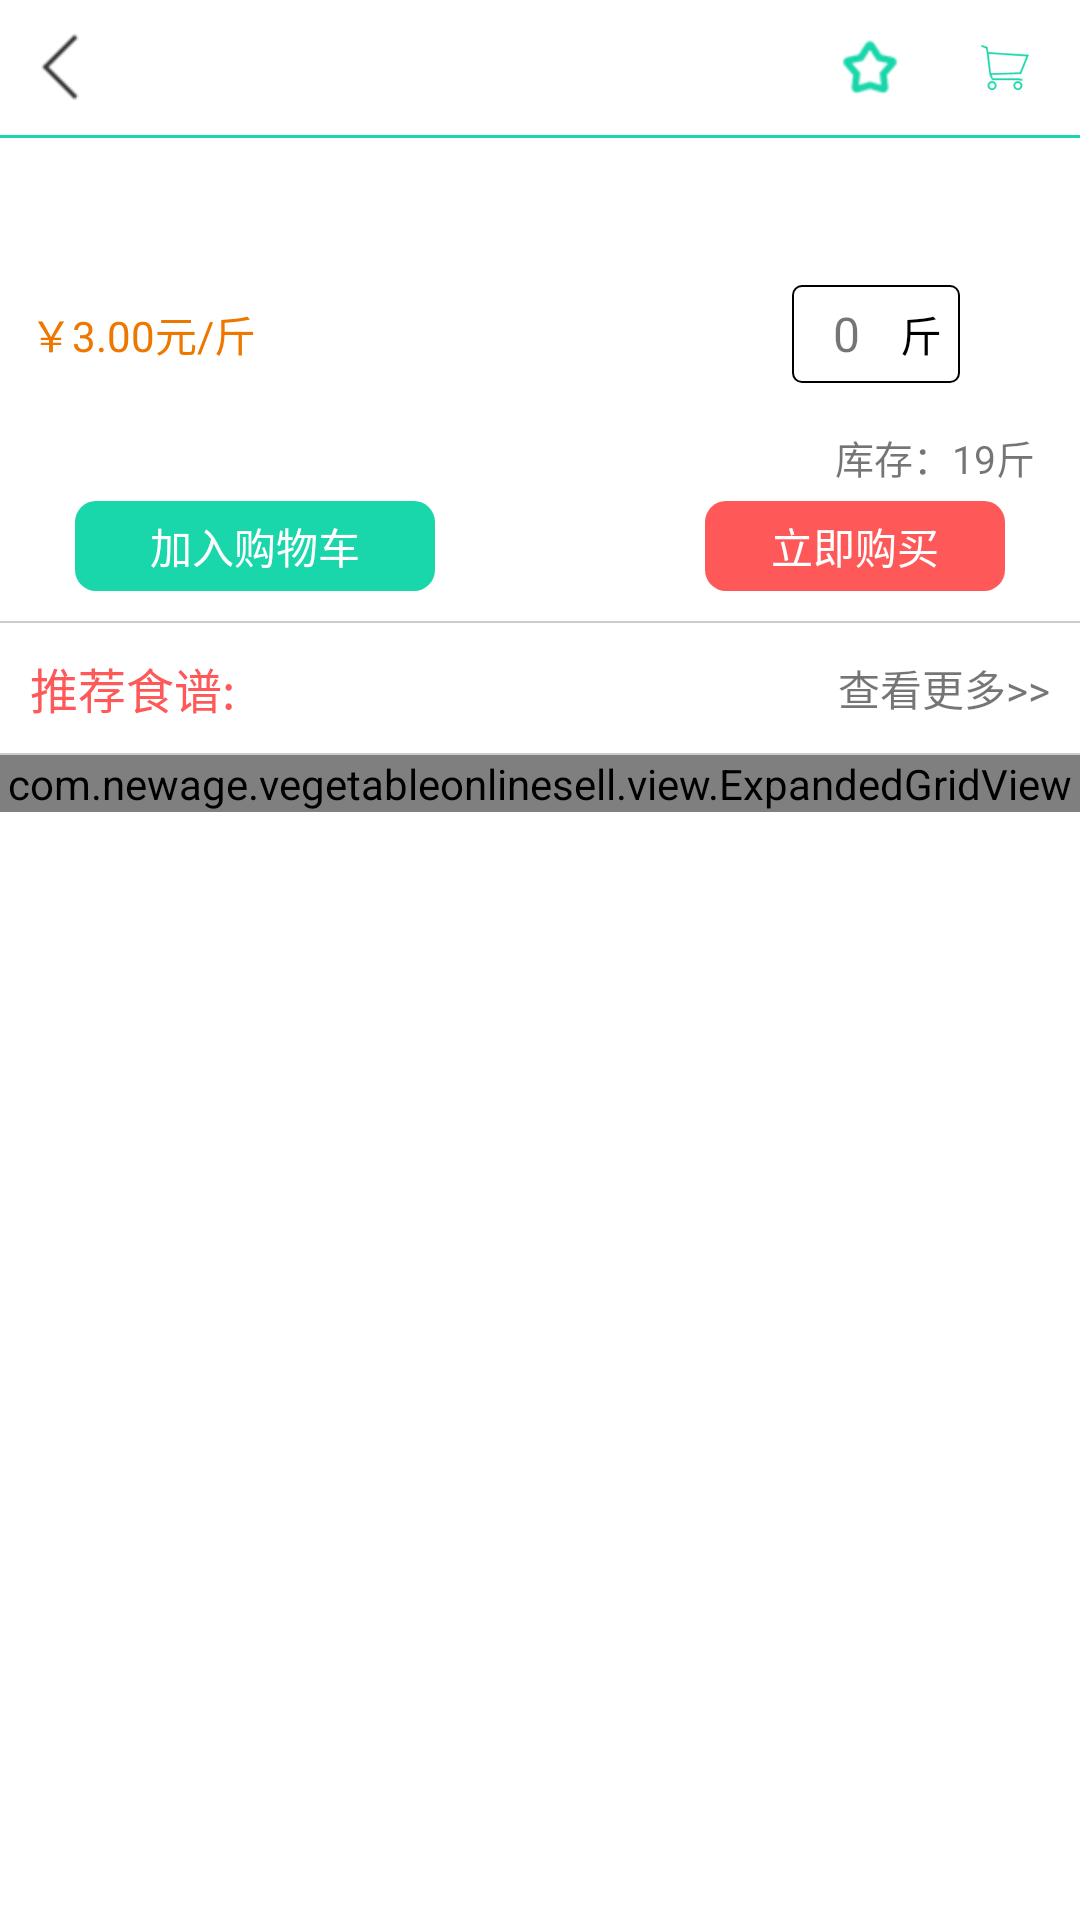

Android layout source for this screen:
<!-- AndroidManifest.xml: application theme AppTheme -->
<!-- res/layout/activity_detail_product.xml -->
<?xml version="1.0" encoding="utf-8"?>
<LinearLayout xmlns:android="http://schemas.android.com/apk/res/android"
    android:layout_width="match_parent"
    android:layout_height="match_parent"
    android:background="@color/white"
    android:orientation="vertical" >

    <RelativeLayout
        android:layout_width="match_parent"
        android:layout_height="45dp"
        android:background="@color/white"
        android:padding="5dp" >

        <ImageView
            android:id="@+id/back"
            android:layout_width="30dp"
            android:layout_height="30dp"
            android:layout_centerVertical="true"
            android:alpha="0.8"
            android:padding="3dp"
            android:src="@drawable/icon_back_black" />

        <TextView
            android:id="@+id/productName"
            android:layout_width="wrap_content"
            android:layout_height="wrap_content"
            android:layout_centerInParent="true"
            android:layout_centerVertical="true"
            android:layout_marginTop="10dp"
            android:textColor="@color/black"
            android:textSize="20sp" />

        <ImageView
            android:id="@+id/shoppingCart"
            android:layout_width="40dp"
            android:layout_height="40dp"
            android:layout_alignParentRight="true"
            android:layout_centerVertical="true"
            android:padding="10dp"
            android:src="@drawable/icon_shoppingcart_green" />

        <ImageView
            android:id="@+id/collect"
            android:layout_width="40dp"
            android:layout_height="40dp"
            android:layout_centerVertical="true"
            android:layout_marginRight="5dp"
            android:layout_toLeftOf="@id/shoppingCart"
            android:padding="8dp"
            android:src="@drawable/collect_selector" />
    </RelativeLayout>

    <View
        android:layout_width="match_parent"
        android:layout_height="1dp"
        android:background="@color/theme_green" />

    <ScrollView
        android:layout_width="match_parent"
        android:layout_height="match_parent"
        android:scrollbars="@null" >

        <LinearLayout
            android:layout_width="match_parent"
            android:layout_height="match_parent"
            android:orientation="vertical" >

            <ImageView
                android:id="@+id/productImg"
                android:layout_width="wrap_content"
                android:layout_height="wrap_content"
                android:layout_gravity="center_horizontal" />

            <TextView
                android:id="@+id/introduction"
                android:layout_width="match_parent"
                android:layout_height="wrap_content"
                android:padding="10dp" />

            <LinearLayout
                android:layout_width="match_parent"
                android:layout_height="wrap_content"
                android:gravity="center_vertical"
                android:orientation="horizontal"
                android:padding="10dp" >

                <TextView
                    android:layout_width="match_parent"
                    android:layout_height="wrap_content"
                    android:layout_weight="1"
                    android:gravity="center_vertical"
                    android:text="￥3.00元/斤"
                    android:textColor="@color/real_orange" />

                <LinearLayout
                    android:layout_width="wrap_content"
                    android:layout_height="wrap_content"
                    android:gravity="center_vertical"
                    android:orientation="horizontal" >

                    <ImageView
                        android:id="@+id/reduce"
                        android:layout_width="30dp"
                        android:layout_height="30dp"
                        android:src="@drawable/reduce" />

                    <LinearLayout
                        android:layout_width="wrap_content"
                        android:layout_height="wrap_content"
                        android:background="@drawable/input_shape"
                        android:orientation="horizontal"
                        android:padding="3dp" >

                        <TextView
                            android:id="@+id/amount"
                            android:layout_width="wrap_content"
                            android:layout_height="wrap_content"
                            android:gravity="center"
                            android:minWidth="30dp"
                            android:text="0"
                            android:textSize="16sp" />

                        <TextView
                            android:id="@+id/unit"
                            android:layout_width="wrap_content"
                            android:layout_height="wrap_content"
                            android:padding="3dp"
                            android:text="斤"
                            android:textColor="@color/black" />
                    </LinearLayout>

                    <ImageView
                        android:id="@+id/add"
                        android:layout_width="30dp"
                        android:layout_height="30dp"
                        android:src="@drawable/add" />
                </LinearLayout>
            </LinearLayout>

            <TextView
                android:id="@+id/repertory"
                android:layout_width="match_parent"
                android:layout_height="wrap_content"
                android:layout_marginRight="10dp"
                android:gravity="right"
                android:padding="5dp"
                android:text="库存：19斤"
                android:textSize="13sp" />

            <RelativeLayout
                android:layout_width="match_parent"
                android:layout_height="wrap_content"
                android:layout_marginBottom="10dp"
                android:gravity="center_vertical" >

                <TextView
                    android:id="@+id/putIntoShoppingCart"
                    android:layout_width="120dp"
                    android:layout_height="30dp"
                    android:layout_marginLeft="25dp"
                    android:background="@drawable/btn_green"
                    android:gravity="center"
                    android:text="加入购物车"
                    android:textColor="@color/white" />

                <TextView
                    android:id="@+id/buyNow"
                    android:layout_width="100dp"
                    android:layout_height="30dp"
                    android:layout_alignParentRight="true"
                    android:layout_marginRight="25dp"
                    android:background="@drawable/btn_orange"
                    android:gravity="center"
                    android:text="立即购买"
                    android:textColor="@color/white" />
            </RelativeLayout>

            <include layout="@layout/layout_line" />

            <RelativeLayout
                android:layout_width="match_parent"
                android:layout_height="wrap_content"
                android:orientation="horizontal"
                android:padding="10dp" >

                <TextView
                    android:layout_width="wrap_content"
                    android:layout_height="wrap_content"
                    android:layout_centerVertical="true"
                    android:text="推荐食谱:"
                    android:textColor="@color/orange"
                    android:textSize="16sp" />

                <TextView
                    android:id="@+id/more"
                    android:layout_width="wrap_content"
                    android:layout_height="wrap_content"
                    android:layout_alignParentRight="true"
                    android:layout_centerVertical="true"
                    android:text="查看更多>>"
                    android:textSize="14sp" />
            </RelativeLayout>

            <View
                android:layout_width="match_parent"
                android:layout_height="0.5dp"
                android:background="@color/grey" />
             
            <com.newage.vegetableonlinesell.view.ExpandedGridView
                android:id="@+id/recipeGV"
                android:layout_width="match_parent"
                android:layout_height="wrap_content"
                android:scrollbars="@null" >
            </com.newage.vegetableonlinesell.view.ExpandedGridView>
        </LinearLayout>
    </ScrollView>

</LinearLayout>
<!-- res/layout/layout_line.xml (included above) -->
<?xml version="1.0" encoding="utf-8"?>
<View xmlns:android="http://schemas.android.com/apk/res/android"
    android:layout_width="match_parent"
    android:layout_height="0.5dp"
    android:background="#cccccc" >

</View>
<!-- resources referenced by this layout -->
<resources>
  <color name="black">#000000</color>
  <color name="grey">#cccccc</color>
  <color name="orange">#FF5858</color>
  <color name="real_orange">#EE7700</color>
  <color name="theme_green">#19D6AB</color>
  <color name="white">#ffffff</color>
  <!-- drawable btn_green (drawable) -->
  <?xml version="1.0" encoding="utf-8"?>
  <selector xmlns:android="http://schemas.android.com/apk/res/android" >
      <item 
          android:state_pressed="true">
          <shape android:shape="rectangle">
              <corners android:radius="7dp"/>
              <solid android:color="#58EBCA"/>
          </shape>
      </item>
      
      <item >
            <shape android:shape="rectangle">
              <corners android:radius="7dp"/>
              <solid android:color="@color/theme_green"/>
          </shape>
      </item>
  
  </selector>
  <!-- drawable btn_orange (drawable) -->
  <?xml version="1.0" encoding="utf-8"?>
  <selector xmlns:android="http://schemas.android.com/apk/res/android" >
      <item 
          android:state_pressed="true">
          <shape android:shape="rectangle">
              <corners android:radius="7dp"/>
              <solid android:color="#FF8D8D"/>
          </shape>
      </item>
      
      <item >
            <shape android:shape="rectangle">
              <corners android:radius="7dp"/>
              <solid android:color="@color/orange"/>
          </shape>
      </item>
  
  </selector>
  <!-- drawable collect_selector (drawable) -->
  <?xml version="1.0" encoding="utf-8"?>
  <selector xmlns:android="http://schemas.android.com/apk/res/android" >
      <item android:state_selected="true">
          <bitmap android:src="@drawable/icon_collected"/>
      </item>
      
      <item >
          <bitmap android:src="@drawable/icon_notcollected"/>
      </item>
  
  </selector>
  <!-- drawable icon_back_black: png bitmap (drawable-hdpi, 431 bytes) -->
  <!-- drawable icon_shoppingcart_green: png bitmap (drawable-hdpi, 2143 bytes) -->
  <!-- drawable input_shape (drawable) -->
  <?xml version="1.0" encoding="utf-8"?>
  <shape xmlns:android="http://schemas.android.com/apk/res/android"
      android:shape="rectangle" >
  
      <corners android:radius="3dp" />
  
      <stroke
          android:width="0.5dp"
          android:color="@color/black" />
  
      <solid android:color="@color/white" />
  
  </shape>
  <style name="AppTheme" parent="AppBaseTheme">
          
      </style>
  <!-- drawable icon_collected: png bitmap (drawable-hdpi, 562 bytes) -->
  <!-- drawable icon_notcollected: png bitmap (drawable-hdpi, 816 bytes) -->
  <style name="AppBaseTheme" parent="Theme.AppCompat.Light">
          
      </style>
</resources>
